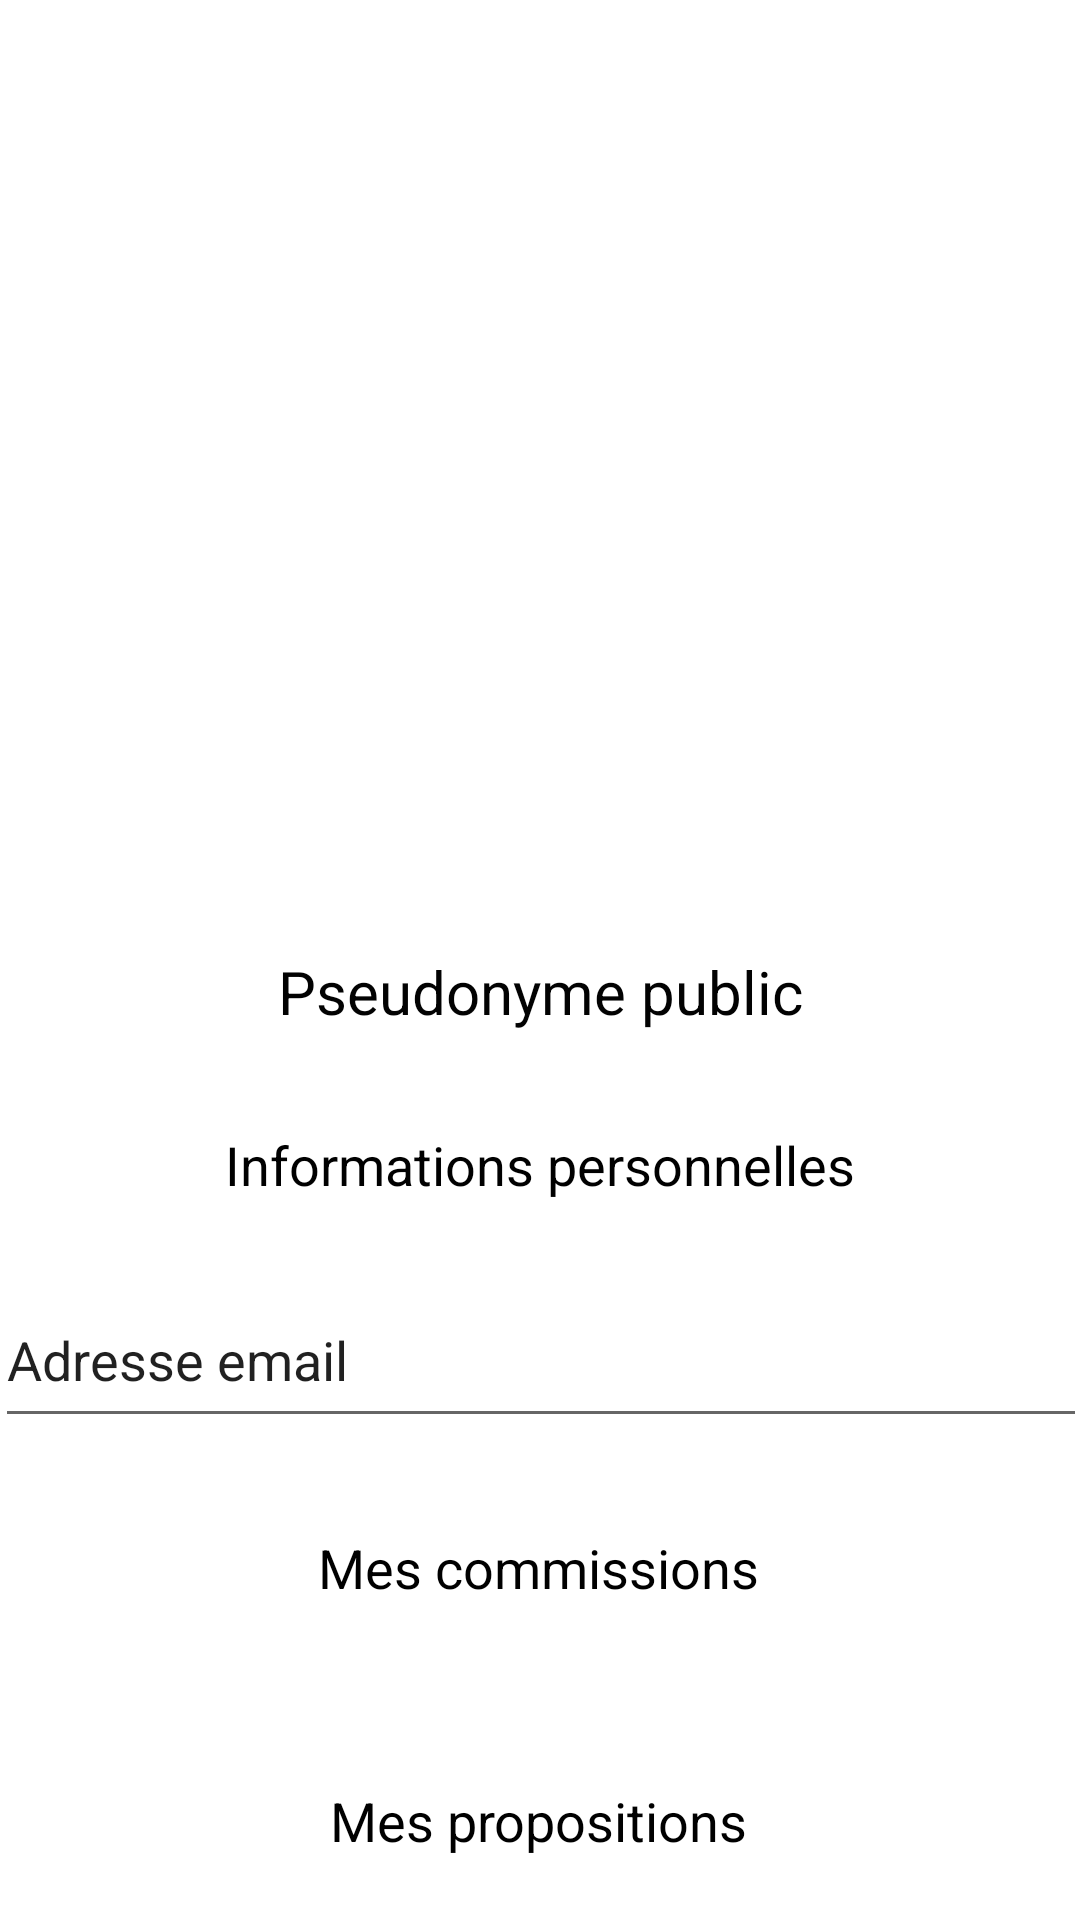

The Android layout XML behind this screen, and the referenced resources:
<!-- AndroidManifest.xml: application theme Theme.DemocratisApp -->
<!-- res/layout/fragment_account.xml -->
<?xml version="1.0" encoding="utf-8"?>
<androidx.core.widget.NestedScrollView xmlns:android="http://schemas.android.com/apk/res/android"
    xmlns:app="http://schemas.android.com/apk/res-auto"
    xmlns:tools="http://schemas.android.com/tools"
    android:layout_width="match_parent"
    android:layout_height="wrap_content"
    android:clipToPadding="true"
    android:fillViewport="true">

    <androidx.constraintlayout.widget.ConstraintLayout
        android:layout_width="match_parent"
        android:layout_height="wrap_content"
        android:overScrollMode="never"
        android:visibility="visible"
        tools:context=".ui.account.AccountFragment"
        tools:visibility="visible">

        <TextView
            android:id="@+id/pseudo"
            android:layout_width="wrap_content"
            android:layout_height="wrap_content"
            android:layout_marginTop="30dp"
            android:text="Pseudonyme public"
            android:textColor="#020202"
            android:textSize="20sp"
            app:layout_constraintEnd_toEndOf="parent"
            app:layout_constraintStart_toStartOf="parent"
            app:layout_constraintTop_toBottomOf="@+id/profilePicture" />

        <TextView
            android:id="@+id/persoInfo"
            android:layout_width="wrap_content"
            android:layout_height="wrap_content"
            android:layout_marginTop="32dp"
            android:text="Informations personnelles"
            android:textColor="#000000"
            android:textSize="18sp"
            app:layout_constraintEnd_toEndOf="parent"
            app:layout_constraintStart_toStartOf="parent"
            app:layout_constraintTop_toBottomOf="@+id/pseudo" />

        <TextView
            android:id="@+id/myCommissions"
            android:layout_width="wrap_content"
            android:layout_height="wrap_content"
            android:layout_marginTop="31dp"
            android:text="Mes commissions"
            android:textColor="#000000"
            android:textSize="18sp"
            app:layout_constraintEnd_toEndOf="parent"
            app:layout_constraintHorizontal_bias="0.497"
            app:layout_constraintStart_toStartOf="parent"
            app:layout_constraintTop_toBottomOf="@+id/emailInput" />

        <TextView
            android:id="@+id/myCommissions2"
            android:layout_width="wrap_content"
            android:layout_height="wrap_content"
            android:layout_marginTop="30dp"
            android:text="Mes propositions"
            android:textColor="#000000"
            android:textSize="18sp"
            app:layout_constraintEnd_toEndOf="parent"
            app:layout_constraintHorizontal_bias="0.498"
            app:layout_constraintStart_toStartOf="parent"
            app:layout_constraintTop_toBottomOf="@+id/commissions" />

        <EditText
            android:id="@+id/emailInput"
            android:layout_width="364dp"
            android:layout_height="55dp"
            android:layout_marginStart="10dp"
            android:layout_marginTop="24dp"
            android:layout_marginEnd="10dp"
            android:ems="10"
            android:inputType="textPersonName"
            android:text="Adresse email"
            app:layout_constraintEnd_toEndOf="parent"
            app:layout_constraintStart_toStartOf="parent"
            app:layout_constraintTop_toBottomOf="@+id/persoInfo" />

        <ImageView
            android:id="@+id/profilePicture"
            android:layout_width="192dp"
            android:layout_height="183dp"
            android:layout_marginTop="104dp"
            android:foreground="@drawable/avatar"
            android:visibility="visible"
            app:layout_constraintEnd_toEndOf="parent"
            app:layout_constraintHorizontal_bias="0.497"
            app:layout_constraintStart_toStartOf="parent"
            app:layout_constraintTop_toTopOf="parent"
            tools:src="@tools:sample/avatars"
            tools:visibility="visible" />

        <androidx.recyclerview.widget.RecyclerView
            android:id="@+id/commissions"
            android:layout_width="386dp"
            android:layout_height="wrap_content"
            android:layout_marginTop="30dp"
            android:nestedScrollingEnabled="false"
            android:overScrollMode="never"
            android:scrollY="1dp"
            app:layout_constraintEnd_toEndOf="parent"
            app:layout_constraintStart_toStartOf="parent"
            app:layout_constraintTop_toBottomOf="@+id/myCommissions"
            tools:itemCount="7"
            tools:listitem="@layout/recycler_item_commissions" />

        <androidx.recyclerview.widget.RecyclerView
            android:id="@+id/propositions"
            android:layout_width="380dp"
            android:layout_height="wrap_content"
            android:layout_marginTop="30dp"
            android:scrollY="1dp"
            app:layout_constraintEnd_toEndOf="parent"
            app:layout_constraintStart_toStartOf="parent"
            app:layout_constraintTop_toBottomOf="@+id/myCommissions2"
            tools:listitem="@layout/recycler_item_propositions">

        </androidx.recyclerview.widget.RecyclerView>
    </androidx.constraintlayout.widget.ConstraintLayout>
</androidx.core.widget.NestedScrollView>
<!-- res/layout/recycler_item_commissions.xml (included above) -->
<?xml version="1.0" encoding="utf-8"?>
<LinearLayout xmlns:android="http://schemas.android.com/apk/res/android"
    xmlns:app="http://schemas.android.com/apk/res-auto"
    xmlns:tools="http://schemas.android.com/tools"
    android:orientation="vertical"
    android:layout_width="match_parent"
    android:layout_height="wrap_content">

    <com.google.android.material.card.MaterialCardView
        android:id="@+id/card"
        android:layout_width="match_parent"
        android:layout_height="wrap_content"
        android:layout_margin="8dp">

        <LinearLayout
            android:layout_width="match_parent"
            android:layout_height="wrap_content"
            android:orientation="vertical">

            

            <TextView
                android:id="@+id/propositionName"
                android:layout_width="match_parent"
                android:layout_height="wrap_content"
                android:text="Commission"
                android:textAppearance="?attr/textAppearanceHeadline6" />

            <TextView
                android:id="@+id/propositionSupport"
                android:layout_width="match_parent"
                android:layout_height="wrap_content"
                android:text="0 membres"
                android:textAppearance="?attr/textAppearanceHeadline6"
                android:textColor="#787676"
                android:textSize="17sp" />

            <ImageView
                android:id="@+id/commission_picture"
                android:layout_width="match_parent"
                android:layout_height="194dp"
                android:contentDescription="content_description_media"
                android:scaleType="centerCrop" />

            <LinearLayout
                android:layout_width="match_parent"
                android:layout_height="wrap_content"
                android:orientation="vertical"
                android:padding="16dp">

                
                <TextView
                    android:id="@+id/commissionDescription"
                    android:layout_width="wrap_content"
                    android:layout_height="wrap_content"
                    android:layout_marginTop="8dp"
                    android:text="Description"
                    android:textAppearance="?attr/textAppearanceBody2"
                    android:textColor="?android:attr/textColorSecondary" />
            </LinearLayout>

            <androidx.constraintlayout.widget.ConstraintLayout
                android:layout_width="match_parent"
                android:layout_height="match_parent">

                <Button
                    android:id="@+id/joinCommission"
                    android:layout_width="112dp"
                    android:layout_height="36dp"
                    android:layout_marginEnd="30dp"
                    android:text="Rejoindre"
                    android:textSize="10sp"
                    app:layout_constraintBottom_toBottomOf="parent"
                    app:layout_constraintEnd_toEndOf="parent"
                    app:layout_constraintTop_toTopOf="parent"
                    app:layout_constraintVertical_bias="0.0" />
            </androidx.constraintlayout.widget.ConstraintLayout>
        </LinearLayout>
    </com.google.android.material.card.MaterialCardView>
</LinearLayout>
<!-- res/layout/recycler_item_propositions.xml (included above) -->
<?xml version="1.0" encoding="utf-8"?>
<LinearLayout xmlns:android="http://schemas.android.com/apk/res/android"
    xmlns:app="http://schemas.android.com/apk/res-auto"
    xmlns:tools="http://schemas.android.com/tools"
    android:orientation="vertical"
    android:layout_width="match_parent"
    android:layout_height="wrap_content">

    <com.google.android.material.card.MaterialCardView
        android:id="@+id/card"
        android:layout_width="match_parent"
        android:layout_height="wrap_content"
        android:layout_margin="8dp">

        <LinearLayout
            android:layout_width="match_parent"
            android:layout_height="wrap_content"
            android:orientation="vertical">

            

            <androidx.constraintlayout.widget.ConstraintLayout
                android:layout_width="match_parent"
                android:layout_height="match_parent">

                <ImageView
                    android:id="@+id/imageView2"
                    android:layout_width="58dp"
                    android:layout_height="58dp"
                    app:layout_constraintBottom_toBottomOf="parent"
                    app:layout_constraintStart_toStartOf="parent"
                    app:layout_constraintTop_toTopOf="parent"
                    app:srcCompat="@drawable/avatar" />

                <LinearLayout
                    android:layout_width="305dp"
                    android:layout_height="60dp"
                    android:layout_marginStart="20dp"
                    android:orientation="vertical"
                    app:layout_constraintBottom_toBottomOf="parent"
                    app:layout_constraintStart_toEndOf="@+id/imageView2"
                    app:layout_constraintTop_toTopOf="parent">

                    <TextView
                        android:id="@+id/propositionName"
                        android:layout_width="match_parent"
                        android:layout_height="wrap_content"
                        android:text="Proposition"
                        android:textColor="#000000"
                        android:textSize="16sp" />

                    <TextView
                        android:id="@+id/propositionSupports"
                        android:layout_width="match_parent"
                        android:layout_height="wrap_content"
                        android:text="0 soutien(s)"
                        android:textSize="13sp" />
                </LinearLayout>

            </androidx.constraintlayout.widget.ConstraintLayout>

            <LinearLayout
                android:layout_width="match_parent"
                android:layout_height="wrap_content"
                android:orientation="vertical"
                android:padding="16dp">

                <TextView
                    android:id="@+id/propositionDescription"
                    android:layout_width="match_parent"
                    android:layout_height="wrap_content"
                    android:text="Description"
                    android:textSize="12sp" />
            </LinearLayout>

        </LinearLayout>
    </com.google.android.material.card.MaterialCardView>
</LinearLayout>
<!-- resources referenced by this layout -->
<resources>
  <style name="Theme.DemocratisApp" parent="Theme.MaterialComponents.DayNight.DarkActionBar">
          
          <item name="colorPrimary">@color/purple_500</item>
          <item name="colorPrimaryVariant">@color/purple_700</item>
          <item name="colorOnPrimary">@color/white</item>
          
          <item name="colorSecondary">@color/teal_200</item>
          <item name="colorSecondaryVariant">@color/teal_700</item>
          <item name="colorOnSecondary">@color/black</item>
          
          <item name="android:statusBarColor" tools:targetApi="l">?attr/colorPrimaryVariant</item>
          
      </style>
  <color name="purple_500">#21A5CE</color>
  <color name="purple_700">#FF3700B3</color>
  <color name="white">#FFFFFFFF</color>
  <color name="teal_200">#FF03DAC5</color>
  <color name="teal_700">#FF018786</color>
  <color name="black">#FF000000</color>
</resources>
